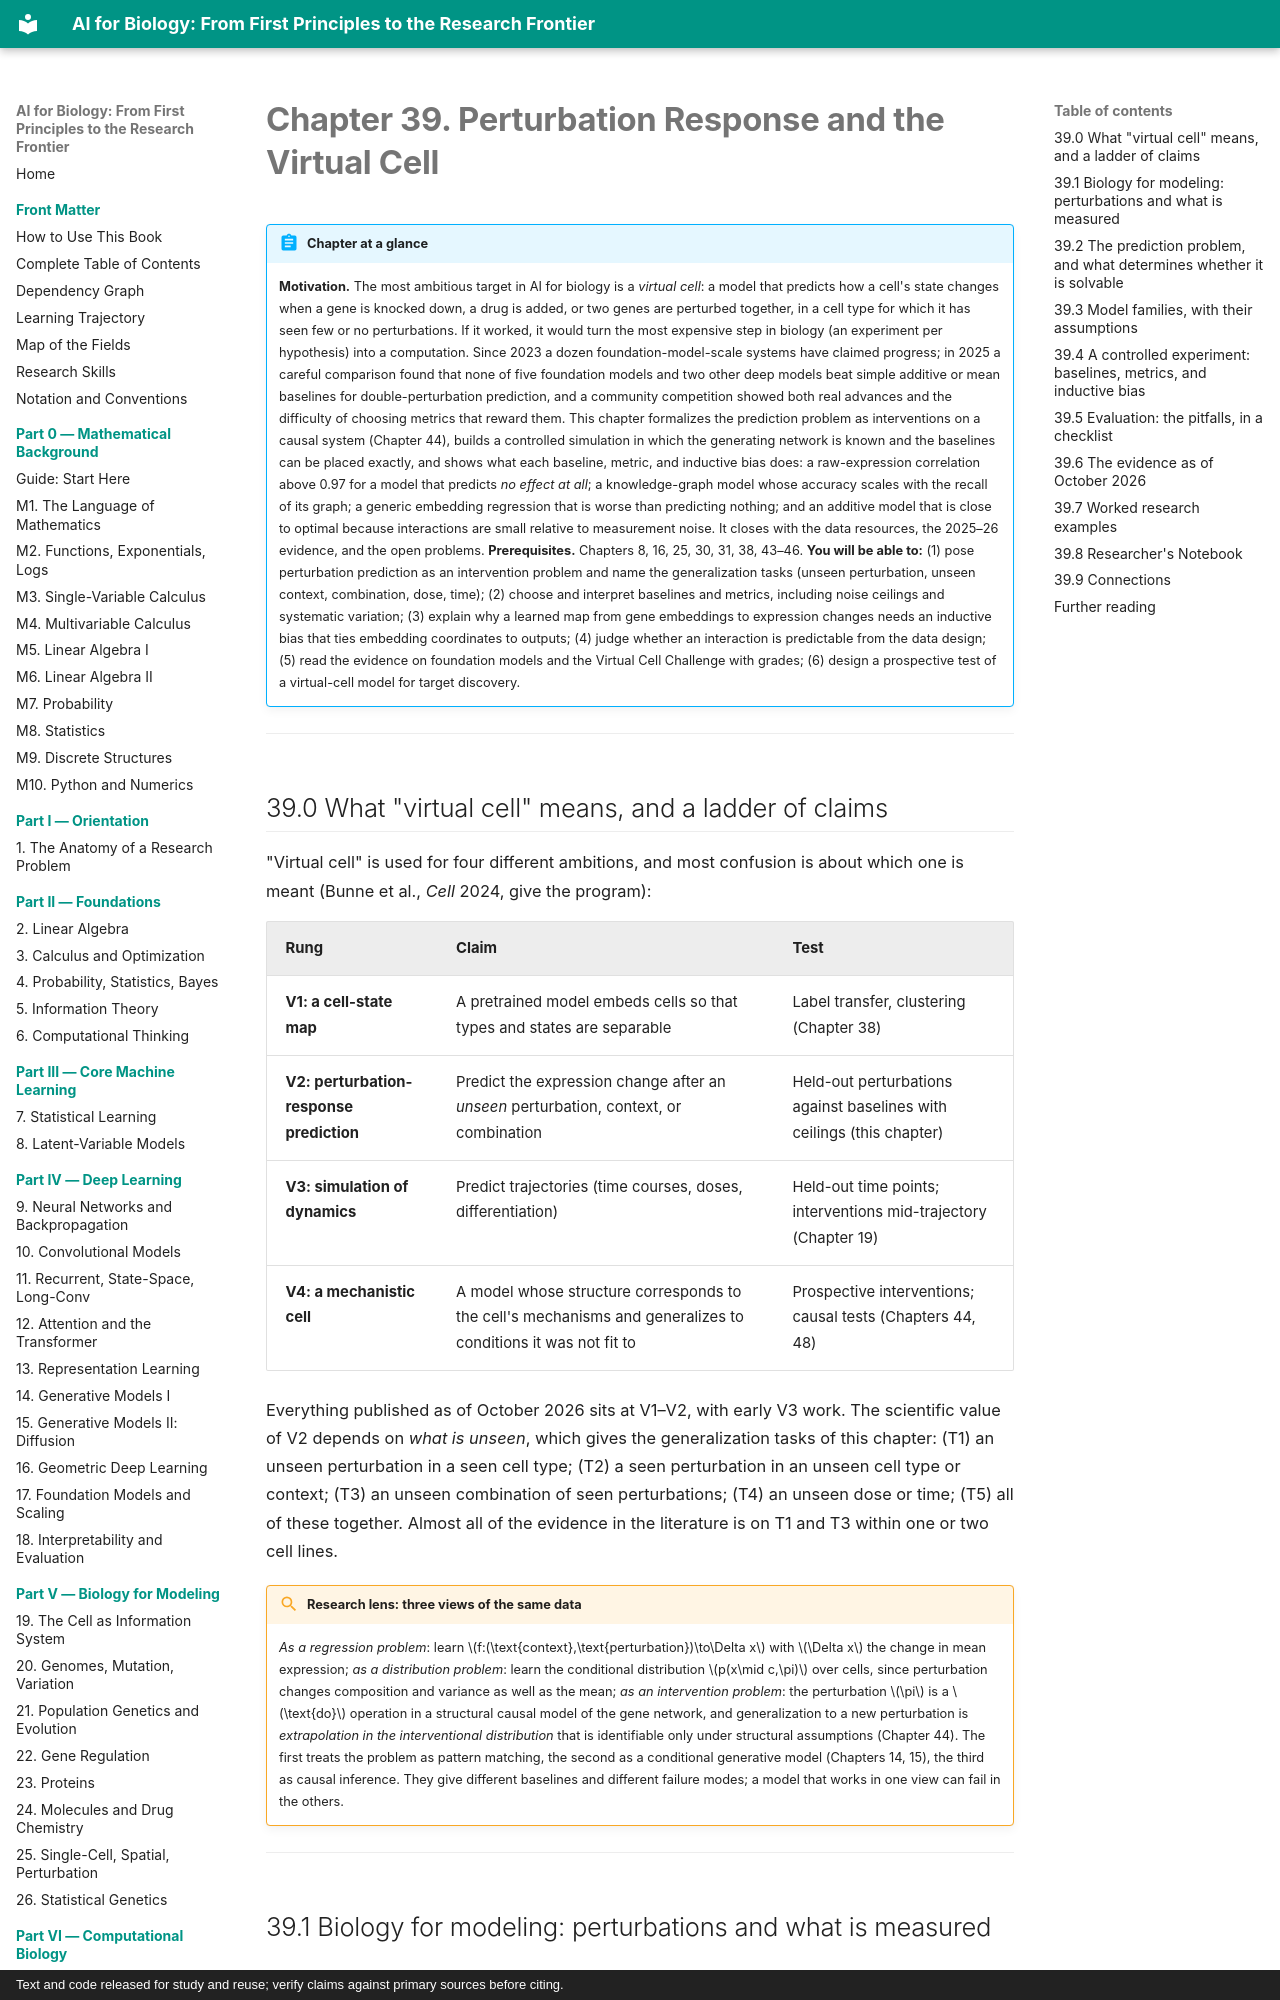

repository: namknnguyen/ai-for-biology-book · page: chapters/ch39-perturbation-virtual-cell/index.html · generator: mkdocs · copyright: Text and code released for study and reuse; verify claims against primary sources before citing.

# Chapter 39. Perturbation Response and the Virtual Cell

!!! abstract "Chapter at a glance"
    **Motivation.** The most ambitious target in AI for biology is a *virtual cell*: a model that predicts how a cell's state changes when a gene is knocked down, a drug is added, or two genes are perturbed together, in a cell type for which it has seen few or no perturbations. If it worked, it would turn the most expensive step in biology (an experiment per hypothesis) into a computation. Since 2023 a dozen foundation-model-scale systems have claimed progress; in 2025 a careful comparison found that none of five foundation models and two other deep models beat simple additive or mean baselines for double-perturbation prediction, and a community competition showed both real advances and the difficulty of choosing metrics that reward them. This chapter formalizes the prediction problem as interventions on a causal system (Chapter 44), builds a controlled simulation in which the generating network is known and the baselines can be placed exactly, and shows what each baseline, metric, and inductive bias does: a raw-expression correlation above 0.97 for a model that predicts *no effect at all*; a knowledge-graph model whose accuracy scales with the recall of its graph; a generic embedding regression that is worse than predicting nothing; and an additive model that is close to optimal because interactions are small relative to measurement noise. It closes with the data resources, the 2025–26 evidence, and the open problems.
    **Prerequisites.** Chapters 8, 16, 25, 30, 31, 38, 43–46.
    **You will be able to:** (1) pose perturbation prediction as an intervention problem and name the generalization tasks (unseen perturbation, unseen context, combination, dose, time); (2) choose and interpret baselines and metrics, including noise ceilings and systematic variation; (3) explain why a learned map from gene embeddings to expression changes needs an inductive bias that ties embedding coordinates to outputs; (4) judge whether an interaction is predictable from the data design; (5) read the evidence on foundation models and the Virtual Cell Challenge with grades; (6) design a prospective test of a virtual-cell model for target discovery.

---

## 39.0 What "virtual cell" means, and a ladder of claims

"Virtual cell" is used for four different ambitions, and most confusion is about which one is meant (Bunne et al., *Cell* 2024, give the program):

| Rung | Claim | Test |
|---|---|---|
| **V1: a cell-state map** | A pretrained model embeds cells so that types and states are separable | Label transfer, clustering (Chapter 38) |
| **V2: perturbation-response prediction** | Predict the expression change after an *unseen* perturbation, context, or combination | Held-out perturbations against baselines with ceilings (this chapter) |
| **V3: simulation of dynamics** | Predict trajectories (time courses, doses, differentiation) | Held-out time points; interventions mid-trajectory (Chapter 19) |
| **V4: a mechanistic cell** | A model whose structure corresponds to the cell's mechanisms and generalizes to conditions it was not fit to | Prospective interventions; causal tests (Chapters 44, 48) |

Everything published as of October 2026 sits at V1–V2, with early V3 work. The scientific value of V2 depends on *what is unseen*, which gives the generalization tasks of this chapter: (T1) an unseen perturbation in a seen cell type; (T2) a seen perturbation in an unseen cell type or context; (T3) an unseen combination of seen perturbations; (T4) an unseen dose or time; (T5) all of these together. Almost all of the evidence in the literature is on T1 and T3 within one or two cell lines.

!!! lens "Research lens: three views of the same data"
    *As a regression problem*: learn $f:(\text{context},\text{perturbation})\to\Delta x$ with $\Delta x$ the change in mean expression; *as a distribution problem*: learn the conditional distribution $p(x\mid c,\pi)$ over cells, since perturbation changes composition and variance as well as the mean; *as an intervention problem*: the perturbation $\pi$ is a $\text{do}$ operation in a structural causal model of the gene network, and generalization to a new perturbation is *extrapolation in the interventional distribution* that is identifiable only under structural assumptions (Chapter 44). The first treats the problem as pattern matching, the second as a conditional generative model (Chapters 14, 15), the third as causal inference. They give different baselines and different failure modes; a model that works in one view can fail in the others.

---
